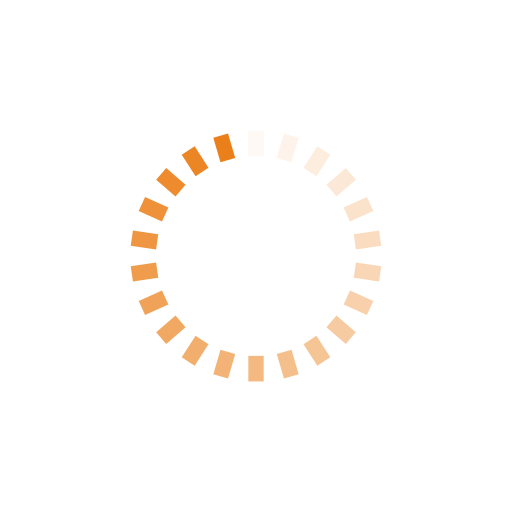
t = 0.00 s
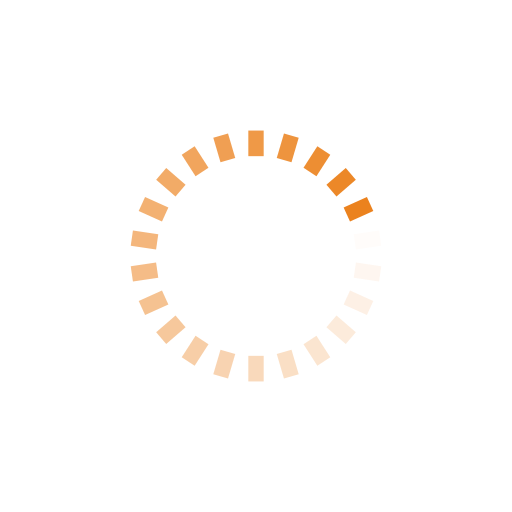
t = 0.24 s
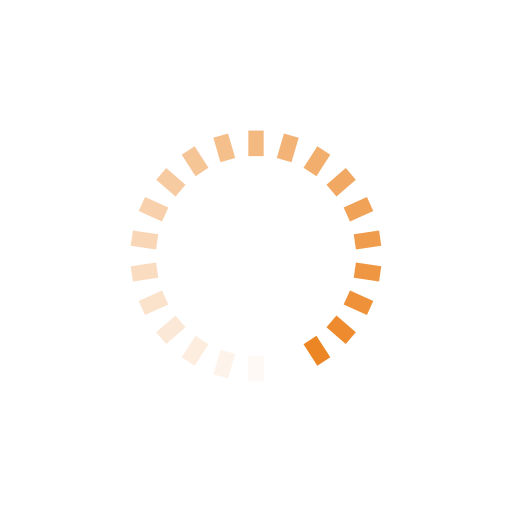
t = 0.49 s
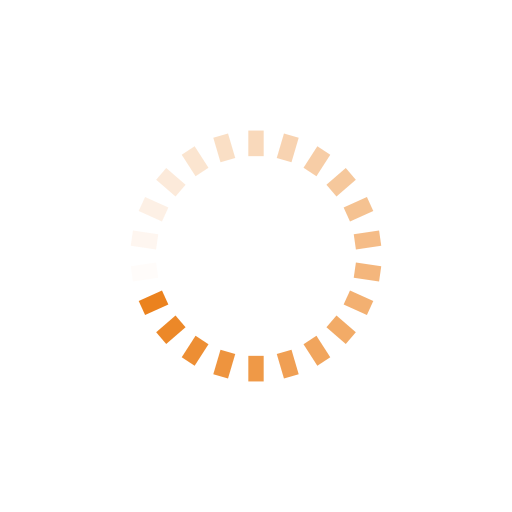
t = 0.73 s

The animated SVG that drew these frames (rendered in a browser with its animation timeline set to each time). Animation: 22 SMIL elements (animate=22); one cycle of 0.97 s, repeats indefinitely.

<?xml version="1.0" encoding="utf-8"?>
<svg xmlns="http://www.w3.org/2000/svg" xmlns:xlink="http://www.w3.org/1999/xlink" style="margin: auto; background: none; display: block; shape-rendering: auto;" width="150px" height="150px" viewBox="0 0 100 100" preserveAspectRatio="xMidYMid">
<g transform="rotate(0 50 50)">
  <rect x="48.5" y="25.5" rx="0" ry="0" width="3" height="5" fill="#eb7f19">
    <animate attributeName="opacity" values="1;0" keyTimes="0;1" dur="0.970873786407767s" begin="-0.9267431597528685s" repeatCount="indefinite"></animate>
  </rect>
</g><g transform="rotate(16.363636363636363 50 50)">
  <rect x="48.5" y="25.5" rx="0" ry="0" width="3" height="5" fill="#eb7f19">
    <animate attributeName="opacity" values="1;0" keyTimes="0;1" dur="0.970873786407767s" begin="-0.8826125330979699s" repeatCount="indefinite"></animate>
  </rect>
</g><g transform="rotate(32.72727272727273 50 50)">
  <rect x="48.5" y="25.5" rx="0" ry="0" width="3" height="5" fill="#eb7f19">
    <animate attributeName="opacity" values="1;0" keyTimes="0;1" dur="0.970873786407767s" begin="-0.8384819064430715s" repeatCount="indefinite"></animate>
  </rect>
</g><g transform="rotate(49.09090909090909 50 50)">
  <rect x="48.5" y="25.5" rx="0" ry="0" width="3" height="5" fill="#eb7f19">
    <animate attributeName="opacity" values="1;0" keyTimes="0;1" dur="0.970873786407767s" begin="-0.794351279788173s" repeatCount="indefinite"></animate>
  </rect>
</g><g transform="rotate(65.45454545454545 50 50)">
  <rect x="48.5" y="25.5" rx="0" ry="0" width="3" height="5" fill="#eb7f19">
    <animate attributeName="opacity" values="1;0" keyTimes="0;1" dur="0.970873786407767s" begin="-0.7502206531332745s" repeatCount="indefinite"></animate>
  </rect>
</g><g transform="rotate(81.81818181818181 50 50)">
  <rect x="48.5" y="25.5" rx="0" ry="0" width="3" height="5" fill="#eb7f19">
    <animate attributeName="opacity" values="1;0" keyTimes="0;1" dur="0.970873786407767s" begin="-0.706090026478376s" repeatCount="indefinite"></animate>
  </rect>
</g><g transform="rotate(98.18181818181819 50 50)">
  <rect x="48.5" y="25.5" rx="0" ry="0" width="3" height="5" fill="#eb7f19">
    <animate attributeName="opacity" values="1;0" keyTimes="0;1" dur="0.970873786407767s" begin="-0.6619593998234775s" repeatCount="indefinite"></animate>
  </rect>
</g><g transform="rotate(114.54545454545455 50 50)">
  <rect x="48.5" y="25.5" rx="0" ry="0" width="3" height="5" fill="#eb7f19">
    <animate attributeName="opacity" values="1;0" keyTimes="0;1" dur="0.970873786407767s" begin="-0.617828773168579s" repeatCount="indefinite"></animate>
  </rect>
</g><g transform="rotate(130.9090909090909 50 50)">
  <rect x="48.5" y="25.5" rx="0" ry="0" width="3" height="5" fill="#eb7f19">
    <animate attributeName="opacity" values="1;0" keyTimes="0;1" dur="0.970873786407767s" begin="-0.5736981465136805s" repeatCount="indefinite"></animate>
  </rect>
</g><g transform="rotate(147.27272727272728 50 50)">
  <rect x="48.5" y="25.5" rx="0" ry="0" width="3" height="5" fill="#eb7f19">
    <animate attributeName="opacity" values="1;0" keyTimes="0;1" dur="0.970873786407767s" begin="-0.529567519858782s" repeatCount="indefinite"></animate>
  </rect>
</g><g transform="rotate(163.63636363636363 50 50)">
  <rect x="48.5" y="25.5" rx="0" ry="0" width="3" height="5" fill="#eb7f19">
    <animate attributeName="opacity" values="1;0" keyTimes="0;1" dur="0.970873786407767s" begin="-0.4854368932038835s" repeatCount="indefinite"></animate>
  </rect>
</g><g transform="rotate(180 50 50)">
  <rect x="48.5" y="25.5" rx="0" ry="0" width="3" height="5" fill="#eb7f19">
    <animate attributeName="opacity" values="1;0" keyTimes="0;1" dur="0.970873786407767s" begin="-0.44130626654898497s" repeatCount="indefinite"></animate>
  </rect>
</g><g transform="rotate(196.36363636363637 50 50)">
  <rect x="48.5" y="25.5" rx="0" ry="0" width="3" height="5" fill="#eb7f19">
    <animate attributeName="opacity" values="1;0" keyTimes="0;1" dur="0.970873786407767s" begin="-0.3971756398940865s" repeatCount="indefinite"></animate>
  </rect>
</g><g transform="rotate(212.72727272727272 50 50)">
  <rect x="48.5" y="25.5" rx="0" ry="0" width="3" height="5" fill="#eb7f19">
    <animate attributeName="opacity" values="1;0" keyTimes="0;1" dur="0.970873786407767s" begin="-0.353045013239188s" repeatCount="indefinite"></animate>
  </rect>
</g><g transform="rotate(229.0909090909091 50 50)">
  <rect x="48.5" y="25.5" rx="0" ry="0" width="3" height="5" fill="#eb7f19">
    <animate attributeName="opacity" values="1;0" keyTimes="0;1" dur="0.970873786407767s" begin="-0.3089143865842895s" repeatCount="indefinite"></animate>
  </rect>
</g><g transform="rotate(245.45454545454547 50 50)">
  <rect x="48.5" y="25.5" rx="0" ry="0" width="3" height="5" fill="#eb7f19">
    <animate attributeName="opacity" values="1;0" keyTimes="0;1" dur="0.970873786407767s" begin="-0.264783759929391s" repeatCount="indefinite"></animate>
  </rect>
</g><g transform="rotate(261.8181818181818 50 50)">
  <rect x="48.5" y="25.5" rx="0" ry="0" width="3" height="5" fill="#eb7f19">
    <animate attributeName="opacity" values="1;0" keyTimes="0;1" dur="0.970873786407767s" begin="-0.22065313327449249s" repeatCount="indefinite"></animate>
  </rect>
</g><g transform="rotate(278.1818181818182 50 50)">
  <rect x="48.5" y="25.5" rx="0" ry="0" width="3" height="5" fill="#eb7f19">
    <animate attributeName="opacity" values="1;0" keyTimes="0;1" dur="0.970873786407767s" begin="-0.176522506619594s" repeatCount="indefinite"></animate>
  </rect>
</g><g transform="rotate(294.54545454545456 50 50)">
  <rect x="48.5" y="25.5" rx="0" ry="0" width="3" height="5" fill="#eb7f19">
    <animate attributeName="opacity" values="1;0" keyTimes="0;1" dur="0.970873786407767s" begin="-0.1323918799646955s" repeatCount="indefinite"></animate>
  </rect>
</g><g transform="rotate(310.90909090909093 50 50)">
  <rect x="48.5" y="25.5" rx="0" ry="0" width="3" height="5" fill="#eb7f19">
    <animate attributeName="opacity" values="1;0" keyTimes="0;1" dur="0.970873786407767s" begin="-0.088261253309797s" repeatCount="indefinite"></animate>
  </rect>
</g><g transform="rotate(327.27272727272725 50 50)">
  <rect x="48.5" y="25.5" rx="0" ry="0" width="3" height="5" fill="#eb7f19">
    <animate attributeName="opacity" values="1;0" keyTimes="0;1" dur="0.970873786407767s" begin="-0.0441306266548985s" repeatCount="indefinite"></animate>
  </rect>
</g><g transform="rotate(343.6363636363636 50 50)">
  <rect x="48.5" y="25.5" rx="0" ry="0" width="3" height="5" fill="#eb7f19">
    <animate attributeName="opacity" values="1;0" keyTimes="0;1" dur="0.970873786407767s" begin="0s" repeatCount="indefinite"></animate>
  </rect>
</g>
<!-- [ldio] generated by https://loading.io/ --></svg>
